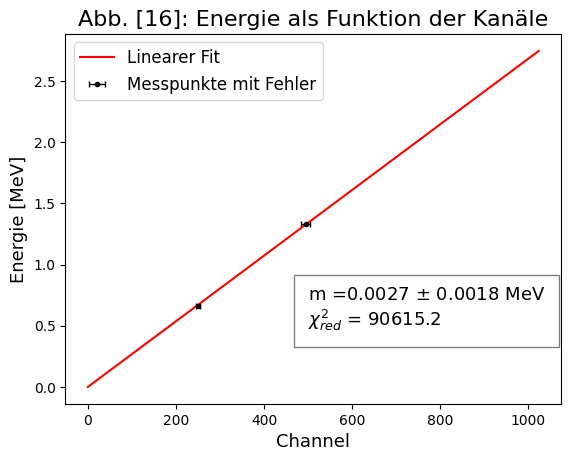

Python code for this plot: (Note: this script raises an exception after producing the figure.)
'''
Created on 06.05.2018

[redacted]
'''
import matplotlib.pyplot as plt
import numpy as np
from scipy.optimize import curve_fit
from scipy.stats import chi2
from matplotlib import rc

rc('font',**{'family':'serif','serif':['Linux Libertine O']})
plt.rcParams['errorbar.capsize']=2


################
#Energiekalibrierung#
################

ch = np.array([250,495])
ch_err = np.array([5,10])
E = np.array([0.66166,1.3325])
E_err = np.array([0.00003,0.0003])
M = np.arange(1025)

def linear (x,a):
    return a*x

popt, pcov = curve_fit(linear, ch, E,
                        absolute_sigma=True)
chisquare = np.sum(((linear(ch,*popt)-E)**2/E_err**2))
dof = 1
chisquare_red = chisquare/dof
steigung = 'm ='+str(np.round(popt[0],4))+' $\\pm$ '+str(np.round(np.sqrt(pcov[0][0]),4))+' MeV'
chisquare_text = '$\\chi_{red}^2$ = '+str(np.round(chisquare_red,1))
plt.errorbar(ch, E, xerr=ch_err, fmt=".", linewidth=1,
              linestyle='', color='black',
               label='Messpunkte mit Fehler')
plt.xlabel('Channel', fontsize=13)
plt.ylabel('Energie [MeV]', fontsize=13)
plt.title('Abb. [16]: Energie als Funktion der Kanäle',
           fontsize=16)
plt.plot(M, linear(M,*popt),
         color='red', label='Linearer Fit')
plt.text(500,0.5,'%s \n%s'%(steigung,chisquare_text),
        bbox={'facecolor':'white', 'alpha':0.5, 'pad':10},
        fontsize=13)
plt.legend(frameon=True, fontsize = 12)
plt.savefig('figures//f80_abb_16.pdf',format='pdf')
plt.show()
plt.close()